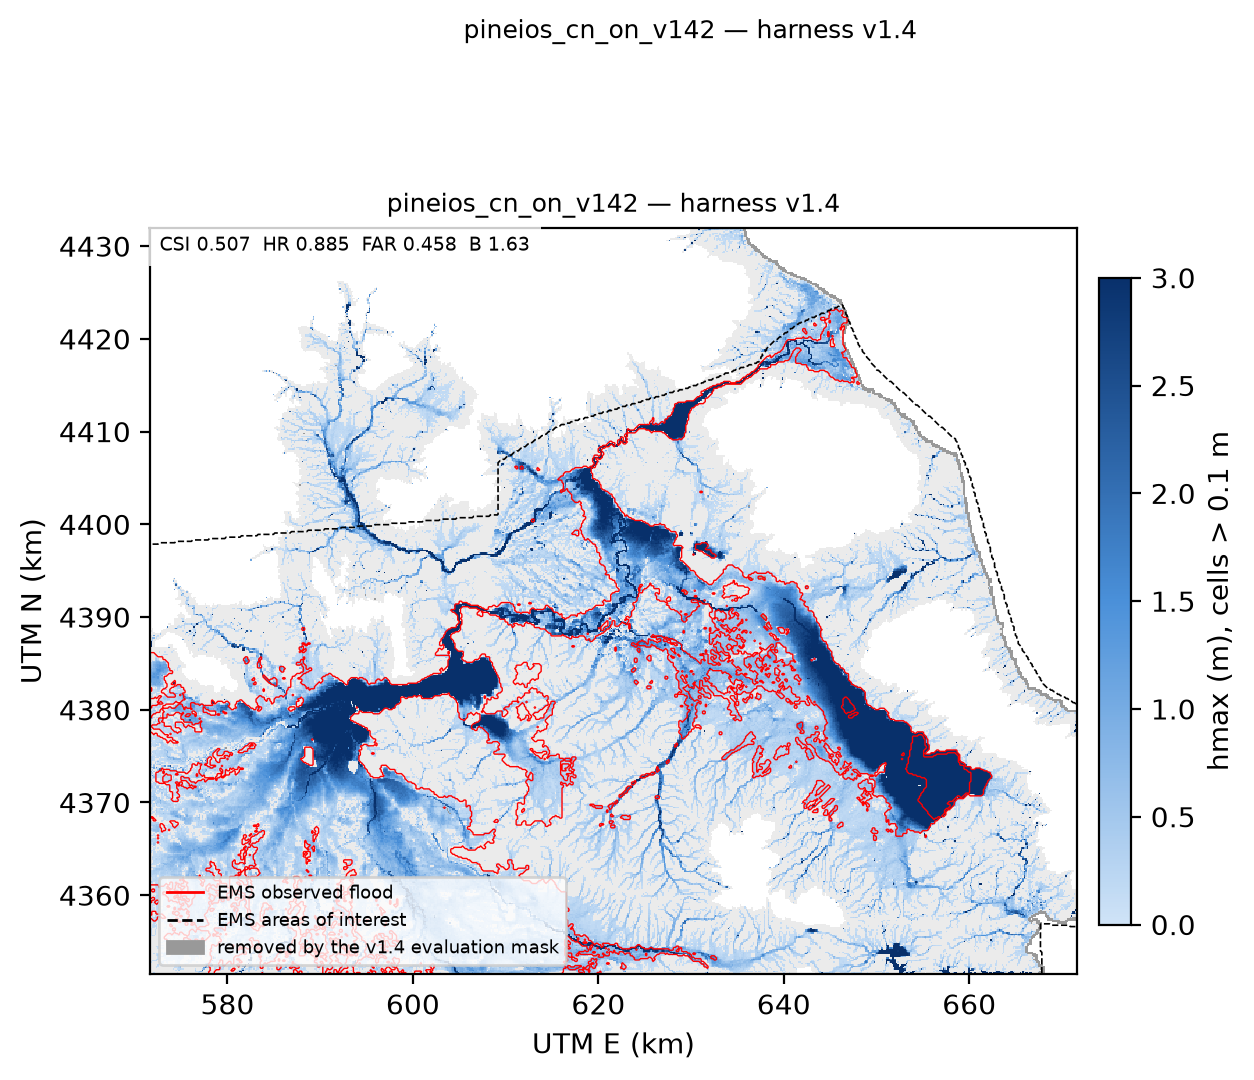

The data file committed next to this chart (first rows):
aoi_file, universe_km2, obs_km2, model_km2, tp_km2, fp_km2, fn_km2, csi, hr, far, bias, note
EMSR692_AOI01_DEL_MONIT01_areaOfInterest…, 4161, 1445, 2314, 1276, 1038, 169.5, 0.5136, 0.8827, 0.4488, 1.601, 
EMSR692_AOI01_DEL_MONIT02_areaOfInterest…, 4474, 1493, 2436, 1321, 1115, 172.2, 0.5064, 0.8846, 0.4578, 1.632, 
EMSR692_AOI01_DEL_MONIT03_areaOfInterest…, 4474, 1493, 2436, 1321, 1115, 172.2, 0.5064, 0.8846, 0.4578, 1.632, 
EMSR692_AOI02_DEL_MONIT01_areaOfInterest…, 1043, 626, 625.3, 530.7, 94.64, 95.31, 0.7364, 0.8477, 0.1513, 0.9989, 
EMSR692_AOI02_DEL_MONIT02_areaOfInterest…, 1043, 626, 625.3, 530.7, 94.64, 95.31, 0.7364, 0.8477, 0.1513, 0.9989, 
EMSR692_AOI02_DEL_MONIT03_areaOfInterest…, 1043, 626, 625.3, 530.7, 94.64, 95.31, 0.7364, 0.8477, 0.1513, 0.9989, 
EMSR692_AOI02_DEL_MONIT04_areaOfInterest…, 1043, 626, 625.3, 530.7, 94.64, 95.31, 0.7364, 0.8477, 0.1513, 0.9989, 
EMSR692_AOI02_DEL_MONIT05_areaOfInterest…, 1043, 626, 625.3, 530.7, 94.64, 95.31, 0.7364, 0.8477, 0.1513, 0.9989, 
EMSR692_AOI03_DEL_MONIT01_areaOfInterest…, 821.4, 244.3, 559.2, 229.6, 329.6, 14.71, 0.4001, 0.9398, 0.5894, 2.289, 
EMSR692_AOI03_DEL_MONIT02_areaOfInterest…, 821.4, 244.3, 559.2, 229.6, 329.6, 14.71, 0.4001, 0.9398, 0.5894, 2.289, 
EMSR692_AOI03_DEL_MONIT03_areaOfInterest…, 614.9, 243.2, 455.8, 228.5, 227.3, 14.71, 0.4856, 0.9395, 0.4988, 1.874, 
EMSR692_AOI03_DEL_MONIT04_areaOfInterest…, 565.6, 243.2, 446.2, 228.5, 217.8, 14.71, 0.4957, 0.9395, 0.488, 1.835, 
EMSR692_AOI03_DEL_MONIT05_areaOfInterest…, 565.6, 243.2, 446.2, 228.5, 217.8, 14.71, 0.4957, 0.9395, 0.488, 1.835, 
EMSR692_AOI04_DEL_MONIT01_areaOfInterest…, 445.2, 208.7, 316.9, 205.5, 111.4, 3.24, 0.6419, 0.9845, 0.3515, 1.518, 
EMSR692_AOI04_DEL_MONIT02_areaOfInterest…, 445.2, 208.7, 316.9, 205.5, 111.4, 3.24, 0.6419, 0.9845, 0.3515, 1.518, 
EMSR692_AOI04_DEL_MONIT03_areaOfInterest…, 445.2, 208.7, 316.9, 205.5, 111.4, 3.24, 0.6419, 0.9845, 0.3515, 1.518, 
EMSR692_AOI04_DEL_MONIT04_areaOfInterest…, 445.2, 208.7, 316.9, 205.5, 111.4, 3.24, 0.6419, 0.9845, 0.3515, 1.518, 
EMSR692_AOI05_DEL_MONIT01_areaOfInterest…, 682.6, 416.1, 452.9, 355.8, 97.16, 60.32, 0.6932, 0.855, 0.2145, 1.089, 
EMSR692_AOI05_DEL_MONIT02_areaOfInterest…, 682.6, 416.1, 452.9, 355.8, 97.16, 60.32, 0.6932, 0.855, 0.2145, 1.089, 
EMSR692_AOI05_DEL_MONIT03_areaOfInterest…, 682.6, 416.1, 452.9, 355.8, 97.16, 60.32, 0.6932, 0.855, 0.2145, 1.089, 
EMSR692_AOI05_DEL_MONIT04_areaOfInterest…, 682.6, 416.1, 452.9, 355.8, 97.16, 60.32, 0.6932, 0.855, 0.2145, 1.089, 
EMSR692_AOI05_DEL_MONIT05_areaOfInterest…, 682.6, 416.1, 452.9, 355.8, 97.16, 60.32, 0.6932, 0.855, 0.2145, 1.089, 
EMSR692_AOI06_DEL_MONIT01_areaOfInterest…, 286, 158.2, 185.5, 148.3, 37.19, 9.9, 0.759, 0.9374, 0.2005, 1.173, 
EMSR692_AOI07_DEL_MONIT01_areaOfInterest…, 531.7, 313.6, 401.4, 303.5, 97.92, 10.08, 0.7375, 0.9679, 0.2439, 1.28, 
UNION, 4507, 1508, 2461, 1334, 1126, 173.2, 0.5066, 0.8851, 0.4577, 1.632, 
WHOLE_ACTIVE_DOMAIN, 5033, 1519, 2655, 47.71, , , , , , , tp_km2 column of this row = peak hmax (m…
